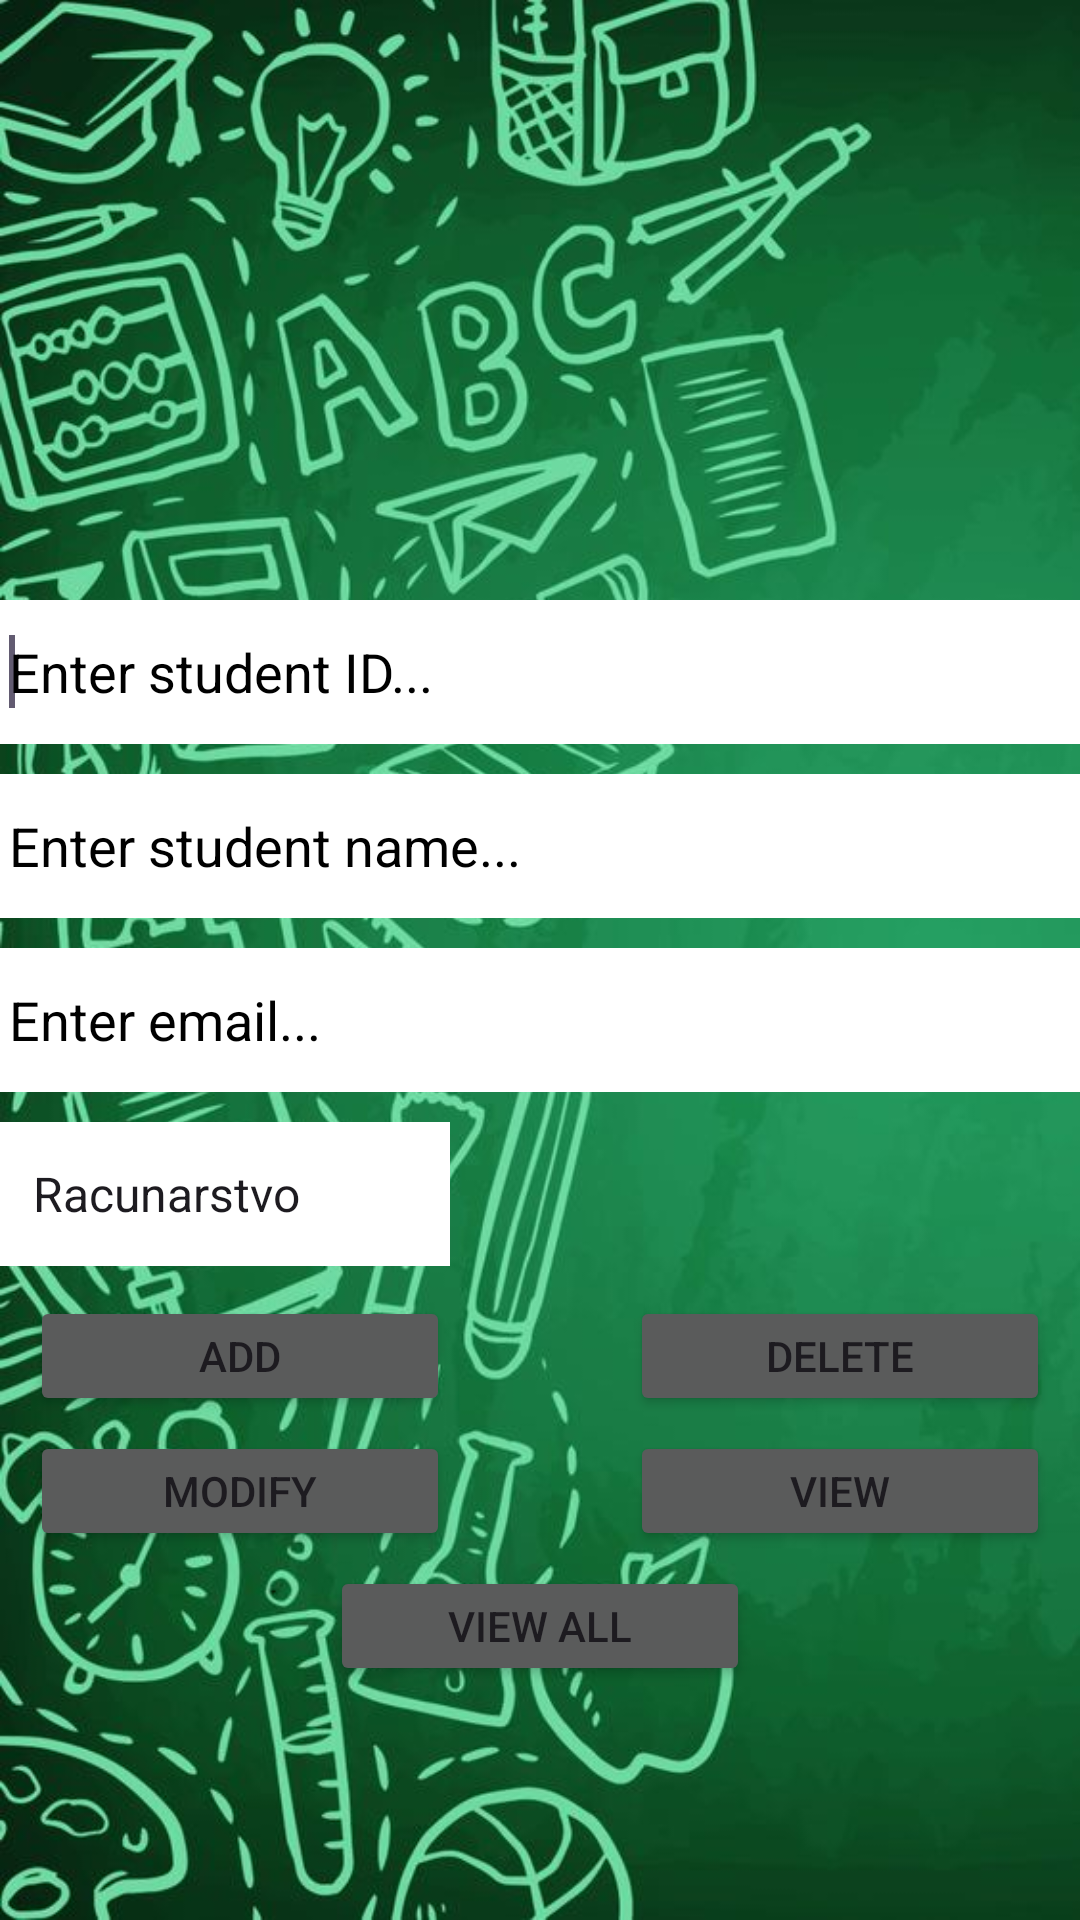

Write the Android layout XML for this screen, with the resource values it uses.
<!-- AndroidManifest.xml: application theme Theme.StudentManagerAndroid -->
<!-- res/layout/activity_main.xml -->
<?xml version="1.0" encoding="utf-8"?>
<LinearLayout xmlns:android="http://schemas.android.com/apk/res/android"
    android:id="@+id/LinearLayout1"
    android:layout_width="match_parent"
    android:layout_height="match_parent"
    android:background="@drawable/background"
    android:orientation="vertical">

    <RelativeLayout
        android:layout_width="match_parent"
        android:layout_height="60dp"
        android:gravity="right"
        android:layout_alignParentRight="true">

        <ImageButton
            android:id="@+id/change_language"
            android:layout_width="61dp"
            android:layout_height="match_parent"
            android:background="@drawable/language"
            android:contentDescription="@string/app_name" />
    </RelativeLayout>

    <LinearLayout
        android:layout_width="match_parent"
        android:layout_height="130dp"
        android:gravity="center">

        <ImageView
            android:layout_width="150dp"
            android:layout_height="130dp"
            android:src="@drawable/logo" />

    </LinearLayout>

    <EditText
        android:id="@+id/student_id"
        android:layout_width="match_parent"
        android:layout_height="wrap_content"
        android:layout_marginTop="10dp"
        android:background="@color/white"
        android:ems="10"
        android:hint="Enter student ID..."
        android:inputType="number"
        android:minHeight="48dp"
        android:padding="3dp"
        android:textColor="@color/black"
        android:textColorHint="@color/black">

        <requestFocus />
    </EditText>

    <EditText
        android:id="@+id/student_name"
        android:layout_width="match_parent"
        android:layout_height="wrap_content"
        android:layout_marginTop="10dp"
        android:background="@color/white"
        android:ems="10"
        android:hint="Enter student name..."
        android:minHeight="48dp"
        android:padding="3dp"
        android:textColor="@color/black"
        android:textColorHint="@color/black" />

    <EditText
        android:id="@+id/student_email"
        android:layout_width="match_parent"
        android:layout_height="wrap_content"
        android:layout_marginTop="10dp"
        android:background="@color/white"
        android:ems="10"
        android:hint="Enter email..."
        android:minHeight="48dp"
        android:padding="3dp"
        android:textColor="@color/black"
        android:textColorHint="@color/black" />

    <Spinner
        android:id="@+id/subject_spinner"
        android:layout_width="150dp"
        android:layout_height="wrap_content"

        android:layout_marginTop="10dp"
        android:background="@color/white"
        android:minHeight="48dp"
        android:padding="3dp"
        android:textColor="@color/black"
        android:textColorHint="@color/black"
        android:entries="@array/studentSubjects"/>

    <LinearLayout
        android:layout_width="match_parent"
        android:layout_height="50dp"
        android:layout_marginTop="5dp"
        android:gravity="center">

        <Button
            android:id="@+id/addstudentbtn"
            android:layout_width="140dp"
            android:layout_height="40dp"
            android:backgroundTint="@color/gray"
            android:gravity="center"
            android:layout_marginRight="60dp"
            android:text="Add" />

        <Button
            android:id="@+id/deletestudentbtn"
            android:layout_width="140dp"
            android:layout_height="40dp"
            android:backgroundTint="@color/gray"
            android:gravity="center"
            android:text="Delete" />
    </LinearLayout>

    <LinearLayout
        android:layout_width="match_parent"
        android:layout_height="40dp"
        android:gravity="center">

        <Button
            android:id="@+id/modifystudentbtn"
            android:layout_width="140dp"
            android:layout_height="40dp"
            android:backgroundTint="@color/gray"
            android:layout_marginRight="60dp"
            android:text="Modify" />

        <Button
            android:id="@+id/viewstudentbtn"
            android:layout_width="140dp"
            android:layout_height="40dp"
            android:backgroundTint="@color/gray"
            android:text="View" />
    </LinearLayout>

    <LinearLayout
        android:layout_width="match_parent"
        android:layout_height="50dp"
        android:gravity="center">

        <Button
            android:id="@+id/viewallstudentsbtn"
            android:layout_width="140dp"
            android:layout_height="40dp"
            android:backgroundTint="@color/gray"
            android:text="View all" />

    </LinearLayout>

</LinearLayout>
<!-- resources referenced by this layout -->
<resources>
  <string-array name="studentSubjects">
          <item>Računarstvo</item>
          <item>Mehatronika</item>
          <item>Sestrinstvo</item>
      </string-array>
  <color name="black">#FF000000</color>
  <color name="gray">#5a5b5b</color>
  <color name="white">#FFFFFFFF</color>
  <!-- drawable background: jpg bitmap (drawable, 88185 bytes) -->
  <string name="app_name">studentManagerAndroid</string>
  <style name="Theme.StudentManagerAndroid" parent="Base.Theme.StudentManagerAndroid" />
  <style name="Base.Theme.StudentManagerAndroid" parent="Theme.Material3.DayNight.NoActionBar">
          
          
      </style>
</resources>
